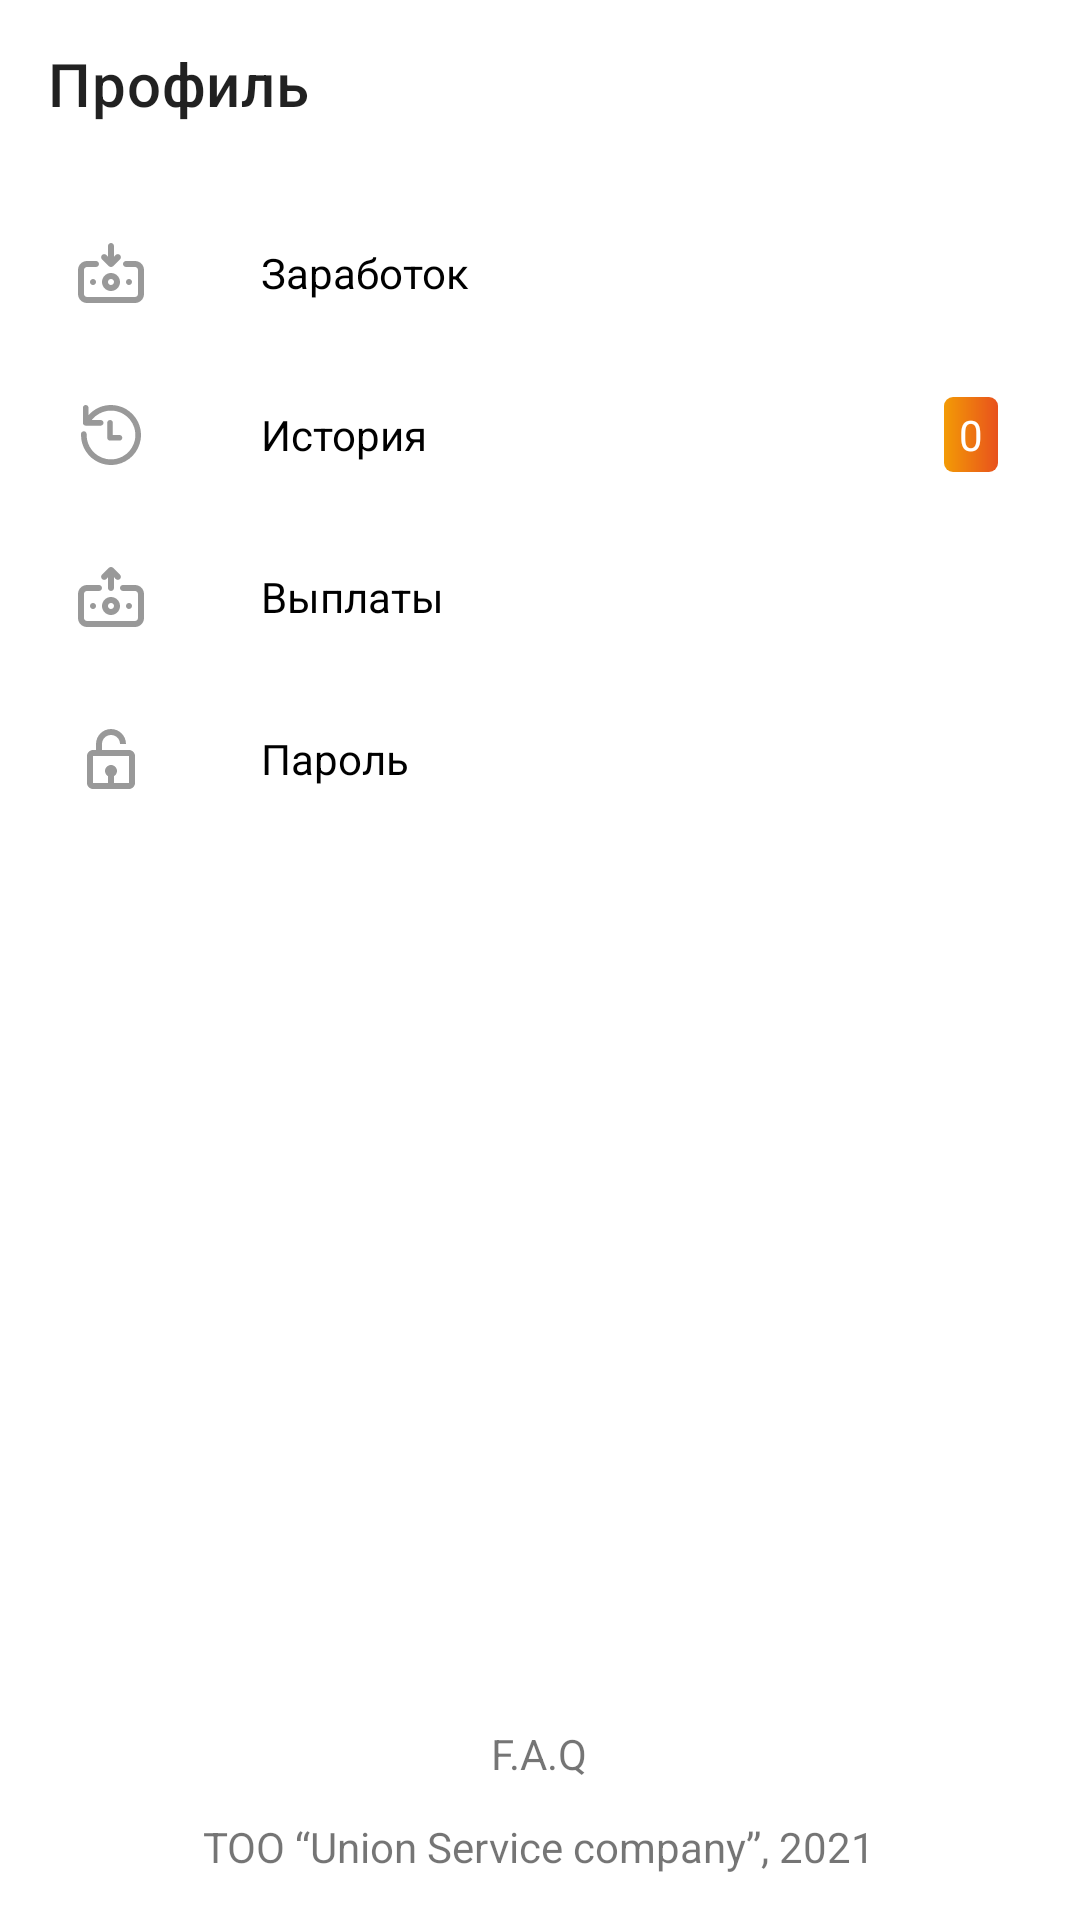

This screen was rendered from an Android layout file. Write that file and the resources it references.
<!-- AndroidManifest.xml: application theme Theme.Courier -->
<!-- res/layout/fragment_profile.xml -->
<?xml version="1.0" encoding="utf-8"?>
<androidx.constraintlayout.widget.ConstraintLayout xmlns:android="http://schemas.android.com/apk/res/android"
    xmlns:app="http://schemas.android.com/apk/res-auto"
    xmlns:tools="http://schemas.android.com/tools"
    android:layout_width="match_parent"
    android:layout_height="match_parent"
    android:orientation="vertical">

    <androidx.appcompat.widget.Toolbar
        android:id="@+id/toolbar"
        android:layout_width="match_parent"
        android:layout_height="wrap_content"
        app:layout_constraintEnd_toEndOf="parent"
        app:layout_constraintStart_toStartOf="parent"
        app:layout_constraintTop_toTopOf="parent"
        app:title="@string/profile" />

    <LinearLayout
        android:id="@+id/ll_earn"
        android:layout_width="match_parent"
        android:layout_height="wrap_content"
        android:layout_marginStart="@dimen/dimens_17dp"
        android:layout_marginTop="@dimen/dimens_15dp"
        android:layout_marginEnd="@dimen/dimens_15dp"
        android:gravity="center_vertical"
        app:layout_constraintEnd_toEndOf="parent"
        app:layout_constraintStart_toStartOf="parent"
        app:layout_constraintTop_toBottomOf="@id/toolbar">

        <ImageView
            android:layout_width="wrap_content"
            android:layout_height="wrap_content"
            android:src="@drawable/ic_earnings"
            tools:ignore="ContentDescription,MissingConstraints" />

        <TextView
            android:layout_width="wrap_content"
            android:layout_height="wrap_content"
            android:layout_marginStart="@dimen/dimens_30dp"
            android:text="@string/earnings"
            android:textColor="@color/black"
            android:textSize="@dimen/dimens_14sp" />

    </LinearLayout>

    <LinearLayout
        android:id="@+id/ll_history"
        android:layout_width="match_parent"
        android:layout_height="wrap_content"
        android:layout_marginStart="@dimen/dimens_17dp"
        android:layout_marginTop="@dimen/dimens_14dp"
        android:layout_marginEnd="@dimen/dimens_15dp"
        android:gravity="center_vertical"
        android:weightSum="3"
        app:layout_constraintEnd_toEndOf="parent"
        app:layout_constraintStart_toStartOf="parent"
        app:layout_constraintTop_toBottomOf="@id/ll_earn">

        <ImageView
            android:layout_width="wrap_content"
            android:layout_height="wrap_content"
            android:layout_weight="0.0"
            android:src="@drawable/ic_history"
            app:layout_constraintStart_toStartOf="parent"
            tools:ignore="ContentDescription,MissingConstraints" />

        <TextView
            android:layout_width="wrap_content"
            android:layout_height="wrap_content"
            android:layout_marginStart="@dimen/dimens_30dp"
            android:layout_weight="2.8"
            android:text="@string/history"
            android:textColor="@color/black"
            android:textSize="@dimen/dimens_14sp" />

        <TextView
            android:layout_width="wrap_content"
            android:layout_height="wrap_content"
            android:background="@drawable/bg_history"
            android:paddingTop="@dimen/dimens_3dp"
            android:paddingBottom="@dimen/dimens_3dp"
            android:paddingStart="@dimen/dimens_5dp"
            android:paddingEnd="@dimen/dimens_5dp"
            android:text="@string/text_number"
            android:textColor="@color/white" />

    </LinearLayout>

    <LinearLayout
        android:id="@+id/ll_payment"
        android:layout_width="match_parent"
        android:layout_height="wrap_content"
        android:layout_marginStart="@dimen/dimens_17dp"
        android:layout_marginTop="@dimen/dimens_14dp"
        android:layout_marginEnd="@dimen/dimens_15dp"
        android:gravity="center_vertical"
        app:layout_constraintEnd_toEndOf="parent"
        app:layout_constraintStart_toStartOf="parent"
        app:layout_constraintTop_toBottomOf="@id/ll_history">

        <ImageView
            android:layout_width="wrap_content"
            android:layout_height="wrap_content"
            android:src="@drawable/ic_payments"
            app:layout_constraintStart_toStartOf="parent"
            tools:ignore="ContentDescription,MissingConstraints" />

        <TextView
            android:layout_width="wrap_content"
            android:layout_height="wrap_content"
            android:layout_marginStart="@dimen/dimens_30dp"
            android:text="@string/payments"
            android:textColor="@color/black"
            android:textSize="@dimen/dimens_14sp" />
    </LinearLayout>

    <LinearLayout
        android:id="@+id/ll_password"
        android:layout_width="match_parent"
        android:layout_height="wrap_content"
        android:layout_marginStart="@dimen/dimens_17dp"
        android:layout_marginTop="@dimen/dimens_14dp"
        android:layout_marginEnd="@dimen/dimens_15dp"
        android:gravity="center_vertical"
        app:layout_constraintEnd_toEndOf="parent"
        app:layout_constraintStart_toStartOf="parent"
        app:layout_constraintTop_toBottomOf="@id/ll_payment">

        <ImageView
            android:layout_width="wrap_content"
            android:layout_height="wrap_content"
            android:src="@drawable/ic_password"
            app:layout_constraintStart_toStartOf="parent"
            tools:ignore="ContentDescription,MissingConstraints" />

        <TextView
            android:layout_width="wrap_content"
            android:layout_height="wrap_content"
            android:layout_marginStart="@dimen/dimens_30dp"
            android:text="@string/password"
            android:textColor="@color/black"
            android:textSize="@dimen/dimens_14sp" />

    </LinearLayout>

    <LinearLayout
        android:layout_width="match_parent"
        android:layout_height="wrap_content"
        android:layout_gravity="bottom"
        android:gravity="center"
        android:layout_marginBottom="@dimen/dimens_15dp"
        android:orientation="vertical"
        app:layout_constraintBottom_toBottomOf="parent">

        <TextView
            android:layout_width="wrap_content"
            android:layout_height="wrap_content"
            android:text="@string/faq" />

        <TextView
            android:layout_width="wrap_content"
            android:layout_marginTop="@dimen/dimens_12dp"
            android:layout_height="wrap_content"
            android:text="@string/union_service_company" />

    </LinearLayout>

</androidx.constraintlayout.widget.ConstraintLayout>
<!-- resources referenced by this layout -->
<resources>
  <color name="black">#FF000000</color>
  <color name="white">#FFFFFFFF</color>
  
      //Content color
  <dimen name="dimens_12dp">12dp</dimen>
  <dimen name="dimens_14dp">14dp</dimen>
  <dimen name="dimens_14sp">14sp</dimen>
  <dimen name="dimens_15dp">15dp</dimen>
  <dimen name="dimens_17dp">17dp</dimen>
  <dimen name="dimens_30dp">30dp</dimen>
  <dimen name="dimens_3dp">3dp</dimen>
  <dimen name="dimens_5dp">5dp</dimen>
  <!-- drawable bg_history (drawable) -->
  <?xml version="1.0" encoding="utf-8"?>
  <shape xmlns:android="http://schemas.android.com/apk/res/android"
      android:shape="rectangle">
      <gradient
          android:startColor="#F39B05"
          android:endColor="#E8511D"/>
      <corners android:radius="3dp"/>
  
  </shape>
  <!-- drawable ic_earnings: vector/xml drawable (drawable, 4186 chars, omitted) -->
  <!-- drawable ic_history: vector/xml drawable (drawable, 3358 chars, omitted) -->
  <!-- drawable ic_password (drawable) -->
  <vector xmlns:android="http://schemas.android.com/apk/res/android"
      android:width="40dp"
      android:height="40dp"
      android:viewportWidth="40"
      android:viewportHeight="40">
    <group>
      <clip-path
          android:pathData="M20,12C21.0609,12 22.0783,12.4214 22.8284,13.1716C23.5786,13.9217 24,14.9391 24,16C24,17.0609 23.5786,18.0783 22.8284,18.8284C22.0783,19.5786 21.0609,20 20,20C18.9391,20 17.9217,19.5786 17.1716,18.8284C16.4214,18.0783 16,17.0609 16,16C16,14.9391 16.4214,13.9217 17.1716,13.1716C17.9217,12.4214 18.9391,12 20,12ZM20,22C24.42,22 28,23.79 28,26V28H12V26C12,23.79 15.58,22 20,22Z"/>
    </group>
    <path
        android:pathData="M20,12C21.654,12 23,13.346 23,15H25C25,12.243 22.757,10 20,10C17.243,10 15,12.243 15,15V17H14C12.897,17 12,17.897 12,19V28C12,29.103 12.897,30 14,30H26C27.103,30 28,29.103 28,28V19C28,17.897 27.103,17 26,17H17V15C17,13.346 18.346,12 20,12ZM26.002,28H21V25.722C21.595,25.375 22,24.737 22,24C22,22.897 21.103,22 20,22C18.897,22 18,22.897 18,24C18,24.736 18.405,25.375 19,25.722V28H14V19H26L26.002,28Z"
        android:strokeAlpha="0.4"
        android:fillColor="#000000"
        android:fillAlpha="0.4"/>
  </vector>
  <!-- drawable ic_payments: vector/xml drawable (drawable, 4642 chars, omitted) -->
  <string name="earnings">Заработок</string>
  <string name="faq">F.A.Q</string>
  <string name="history">История</string>
  <string name="password">Пароль</string>
  <string name="payments">Выплаты</string>
  <string name="profile">Профиль</string>
  <string name="text_number">0</string>
  <string name="union_service_company">ТОО “Union Service company”, 2021</string>
  <style name="Theme.Courier" parent="Theme.MaterialComponents.Light.NoActionBar">
          
          <item name="colorPrimary">@color/black</item>
          <item name="colorPrimaryVariant">@color/purple_700</item>
          <item name="colorOnPrimary">@color/white</item>
          
          <item name="colorSecondary">@color/teal_200</item>
          <item name="colorSecondaryVariant">@color/teal_700</item>
          <item name="colorOnSecondary">@color/black</item>
          
          <item name="android:statusBarColor" tools:targetApi="l">?attr/colorPrimaryVariant</item>
          
          <item name="android:forceDarkAllowed" tools:ignore="NewApi">false</item>
      </style>
  <color name="purple_700">#333C45</color>
  <color name="teal_200">#FF9800</color>
  <color name="teal_700">#FF9800</color>
</resources>
